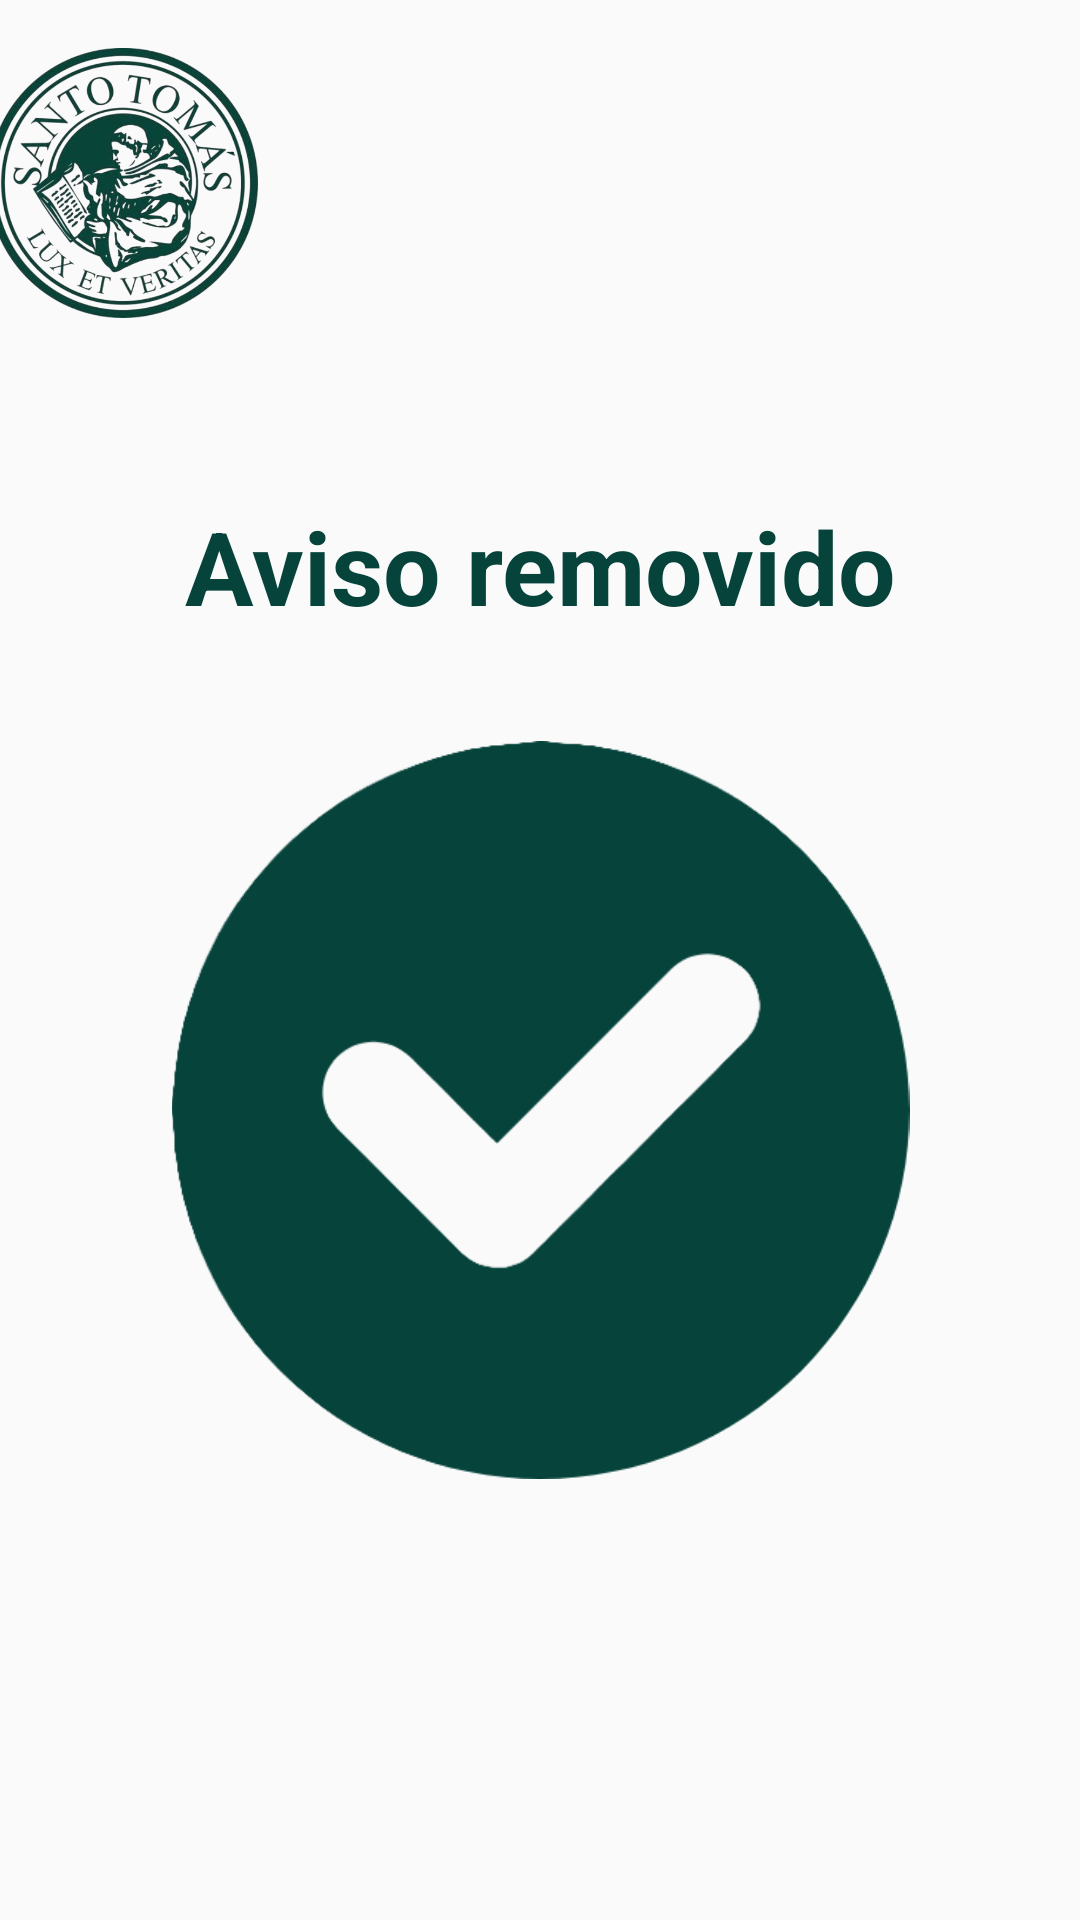

The Android layout XML behind this screen, and the referenced resources:
<!-- AndroidManifest.xml: application theme Theme.MiSede -->
<!-- res/layout/activity_aviso_removido.xml -->
<?xml version="1.0" encoding="utf-8"?>
<androidx.constraintlayout.widget.ConstraintLayout xmlns:android="http://schemas.android.com/apk/res/android"
    xmlns:app="http://schemas.android.com/apk/res-auto"
    xmlns:tools="http://schemas.android.com/tools"
    android:id="@+id/main"
    android:layout_width="match_parent"
    android:layout_height="match_parent"
    tools:context=".AvisoRemovido">

    <ImageView
        android:id="@+id/imageView43"
        android:layout_width="90dp"
        android:layout_height="90dp"
        android:layout_marginStart="16dp"
        android:layout_marginTop="16dp"
        android:layout_marginEnd="295dp"
        app:layout_constraintEnd_toEndOf="parent"
        app:layout_constraintStart_toStartOf="parent"
        app:layout_constraintTop_toTopOf="parent"
        app:srcCompat="@drawable/st_logo" />

    <TextView
        android:id="@+id/textView64"
        android:layout_width="251dp"
        android:layout_height="56dp"
        android:layout_marginStart="80dp"
        android:layout_marginTop="60dp"
        android:layout_marginEnd="80dp"
        android:text="Aviso removido"
        android:textAlignment="center"
        android:textColor="@color/STomas"
        android:textSize="34sp"
        android:textStyle="bold"
        app:layout_constraintEnd_toEndOf="parent"
        app:layout_constraintStart_toStartOf="parent"
        app:layout_constraintTop_toBottomOf="@+id/imageView43" />

    <ImageView
        android:id="@+id/imageView44"
        android:layout_width="279dp"
        android:layout_height="246dp"
        android:layout_marginStart="66dp"
        android:layout_marginTop="25dp"
        android:layout_marginEnd="66dp"
        app:layout_constraintEnd_toEndOf="parent"
        app:layout_constraintStart_toStartOf="parent"
        app:layout_constraintTop_toBottomOf="@+id/textView64"
        app:srcCompat="@drawable/check" />

    <Button
        android:id="@+id/btnAvisoRemovidoR"
        android:layout_width="342dp"
        android:layout_height="68dp"
        android:layout_marginStart="33dp"
        android:layout_marginTop="46dp"
        android:layout_marginEnd="36dp"
        android:layout_marginBottom="124dp"
        android:background="@drawable/button_background"
        android:text="Volver a Gestion"
        android:textColor="@color/white"
        app:layout_constraintBottom_toBottomOf="parent"
        app:layout_constraintEnd_toEndOf="parent"
        app:layout_constraintHorizontal_bias="1.0"
        app:layout_constraintStart_toStartOf="parent"
        app:layout_constraintTop_toBottomOf="@+id/imageView44" />
</androidx.constraintlayout.widget.ConstraintLayout>
<!-- resources referenced by this layout -->
<resources>
  <color name="STomas">#06433A</color>
  <color name="white">#FFFFFFFF</color>
  <!-- drawable button_background (drawable) -->
  <?xml version="1.0" encoding="utf-8"?>
  <shape xmlns:android="http://schemas.android.com/apk/res/android">
      <solid android:color="#06433A"/>
      <corners android:radius="25dp"/>
  </shape>
  <!-- drawable check: png bitmap (drawable, 28217 bytes) -->
  <!-- drawable st_logo: png bitmap (drawable, 322408 bytes) -->
  <style name="Theme.MiSede" parent="Theme.AppCompat.Light.NoActionBar" />
</resources>
